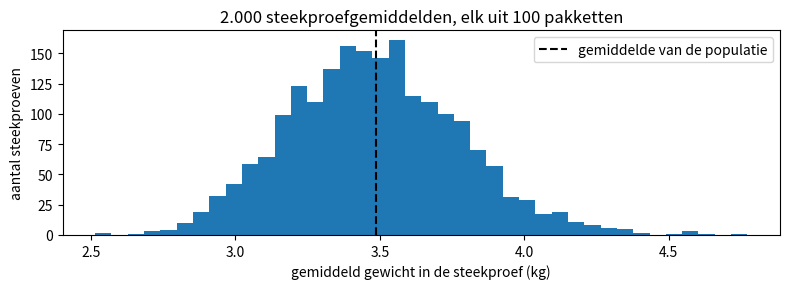
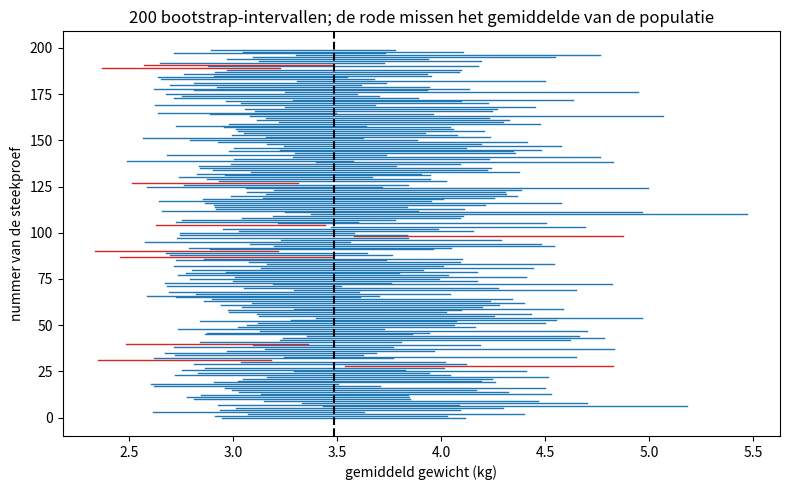

These figures' Python source, in order: (Note: this script raises an exception after producing the figures.)
import numpy as np
import pandas as pd

rng = np.random.default_rng(10)
N = 20000
depot = rng.choice(["city", "airport", "harbour"], size=N, p=[0.4, 0.35, 0.25])
median_kg = pd.Series(depot).map({"city": 1.5, "airport": 3.0, "harbour": 5.0}).to_numpy()
weight = np.round(median_kg * rng.lognormal(0, 0.6, size=N), 2)
late_chance = pd.Series(depot).map({"city": 0.05, "airport": 0.12, "harbour": 0.25}).to_numpy()
late = rng.random(N) < late_chance

# het logboek zet eerst het stadsdepot (city), dan het vliegveld (airport), dan de haven (harbour)
order = pd.Series(depot).map({"city": 0, "airport": 1, "harbour": 2}).to_numpy()
parcels = pd.DataFrame({"depot": depot, "weight_kg": weight, "late": late})
parcels = parcels.iloc[np.argsort(order, kind="stable")].reset_index(drop=True)

true_mean = parcels["weight_kg"].mean()
true_late = parcels["late"].mean()
print("Pakketten in de populatie:", len(parcels))
print("Gemiddeld gewicht in de populatie (kg):", round(true_mean, 2))
print("Aandeel te laat in de populatie:", round(true_late, 3))
parcels.head()

sample = parcels.sample(n=100, random_state=6)
estimate = sample["weight_kg"].mean()
print("Gemiddeld gewicht in de steekproef (kg):", round(estimate, 2))
print("Aandeel te laat in de steekproef:", round(sample["late"].mean(), 3))
print("Afwijking van het gemiddelde gewicht (kg):", round(estimate - true_mean, 2))

for seed in range(1, 6):
    other = parcels.sample(n=100, random_state=seed)
    print("steekproef", seed, "gemiddeld gewicht (kg):", round(other["weight_kg"].mean(), 2))

import matplotlib.pyplot as plt

w = parcels["weight_kg"].to_numpy()
means = np.array([rng.choice(w, size=100, replace=False).mean() for _ in range(2000)])
print("Gemiddelde van 2.000 steekproefgemiddelden (kg):", round(means.mean(), 2))
print("Spreiding van de 2.000 steekproefgemiddelden, de standaardfout (kg):", round(means.std(), 3))

fig, ax = plt.subplots(figsize=(8, 3))
ax.hist(means, bins=40)
ax.axvline(true_mean, color="black", linestyle="--", label="gemiddelde van de populatie")
ax.set_title("2.000 steekproefgemiddelden, elk uit 100 pakketten")
ax.set_xlabel("gemiddeld gewicht in de steekproef (kg)")
ax.set_ylabel("aantal steekproeven")
ax.legend()
plt.tight_layout()
plt.show()

print("Gemiddeld gewicht in de populatie (kg):", round(true_mean, 2))
for n in [100, 400, 1600]:
    first_rows = w[:n].mean()
    random_rows = rng.choice(w, size=n, replace=False).mean()
    print(f"{n} pakketten: eerste rijen van het logboek {first_rows:.2f} kg, willekeurige steekproef {random_rows:.2f} kg")

print("Standaardafwijking van alle 20.000 gewichten (kg):", round(w.std(), 2))
for n in [25, 100, 400]:
    draws = [rng.choice(w, size=n, replace=False) for _ in range(2000)]
    typical_sd = np.mean([d.std(ddof=1) for d in draws])
    simulated_se = np.std([d.mean() for d in draws])
    print(f"n = {n}: gebruikelijke standaardafwijking {typical_sd:.2f} kg, standaardfout {simulated_se:.3f} kg met simulatie en {w.std() / np.sqrt(n):.3f} kg met de formule")

# Geschreven door een AI-assistent
m = sample["weight_kg"].mean()
sd = sample["weight_kg"].std()
print("95%-interval voor het gemiddelde gewicht:", round(m - 1.96 * sd, 2), "tot", round(m + 1.96 * sd, 2), "kg")

se = sd / np.sqrt(len(sample))
print("Standaardfout (kg):", round(se, 3))
print("Interval met de standaardfout:", round(m - 1.96 * se, 2), "tot", round(m + 1.96 * se, 2), "kg")
print("Het interval van de AI is breder met een factor:", round(sd / se, 1))
inside = ((w >= m - 1.96 * sd) & (w <= m + 1.96 * sd)).mean()
print("Aandeel losse pakketten binnen het interval van de AI:", round(inside, 3))

ai_hits, se_hits = 0, 0
for _ in range(1000):
    s = rng.choice(w, size=100, replace=False)
    mm, ss = s.mean(), s.std(ddof=1)
    ai_hits += int(mm - 1.96 * ss <= true_mean <= mm + 1.96 * ss)
    se_hits += int(mm - 1.96 * ss / np.sqrt(100) <= true_mean <= mm + 1.96 * ss / np.sqrt(100))
print("Van 1.000 steekproeven bevatte het interval van de AI het echte gemiddelde:", ai_hits)
print("Van 1.000 steekproeven bevatte het interval met de standaardfout het echte gemiddelde:", se_hits)

# CHECK: het interval van de AI mist bijna nooit, omdat het veel te breed is; het andere zit dicht bij 95 procent
assert ai_hits > 990 and 900 < se_hits < 990
print("CHECK geslaagd")

x = sample["weight_kg"].to_numpy()
boot_means = np.array([rng.choice(x, size=len(x), replace=True).mean() for _ in range(2000)])
boot_lo, boot_hi = np.percentile(boot_means, [2.5, 97.5])
print("Bootstrap-95%-interval voor het gemiddelde gewicht:", round(boot_lo, 2), "tot", round(boot_hi, 2), "kg")
print("Bootstrap-standaardfout (kg):", round(boot_means.std(), 3))

intervals = []
for _ in range(200):
    s = rng.choice(w, size=100, replace=False)
    resamples = s[rng.integers(0, 100, size=(1000, 100))].mean(axis=1)
    intervals.append(np.percentile(resamples, [2.5, 97.5]))
intervals = np.array(intervals)
covers = (intervals[:, 0] <= true_mean) & (true_mean <= intervals[:, 1])
print("Bootstrap-intervallen die het echte gemiddelde bevatten:", int(covers.sum()), "van 200")

fig, ax = plt.subplots(figsize=(8, 5))
for i, (lo, hi) in enumerate(intervals):
    ax.plot([lo, hi], [i, i], color="tab:blue" if covers[i] else "tab:red", linewidth=1)
ax.axvline(true_mean, color="black", linestyle="--")
ax.set_title("200 bootstrap-intervallen; de rode missen het gemiddelde van de populatie")
ax.set_xlabel("gemiddeld gewicht (kg)")
ax.set_ylabel("nummer van de steekproef")
plt.tight_layout()
plt.show()

# jouw beurt 1: sla het bootstrap-interval voor het aandeel te laat op in late_lo en late_hi
late_lo, late_hi = None, None

# CHECK 1
p_hat = sample["late"].mean()
formula_width = 2 * 1.96 * np.sqrt(p_hat * (1 - p_hat) / len(sample))
assert late_lo is not None and late_hi is not None, "late_lo of late_hi is nog leeg"
assert late_lo < p_hat < late_hi, "het interval moet het aandeel van de steekproef zelf bevatten"
assert 0.6 * formula_width < late_hi - late_lo < 1.6 * formula_width, "de breedte ligt ver van wat de standaardfout voorspelt"
print("CHECK 1 geslaagd: aandeel te laat", round(p_hat, 2), "met interval", round(late_lo, 3), "tot", round(late_hi, 3))

# jouw beurt 2: sla de kleinste steekproefgrootte met een halve breedte van hoogstens 0,02 op in n_needed
n_needed = None

# CHECK 2
assert n_needed is not None, "n_needed is nog leeg"
p_hat = sample["late"].mean()
assert abs(n_needed - 1.96 ** 2 * p_hat * (1 - p_hat) / 0.02 ** 2) <= 1, "gebruik de formule met het aandeel te laat uit de steekproef"
lv = parcels["late"].to_numpy().astype(float)
shares = np.array([rng.choice(lv, size=int(n_needed), replace=False).mean() for _ in range(1000)])
within = np.mean(np.abs(shares - true_late) <= 0.02)
assert within > 0.9
print("CHECK 2 geslaagd: n_needed =", int(n_needed), "en", round(within, 3), "van de steekproeven valt binnen 0,02 van het echte aandeel te laat")
